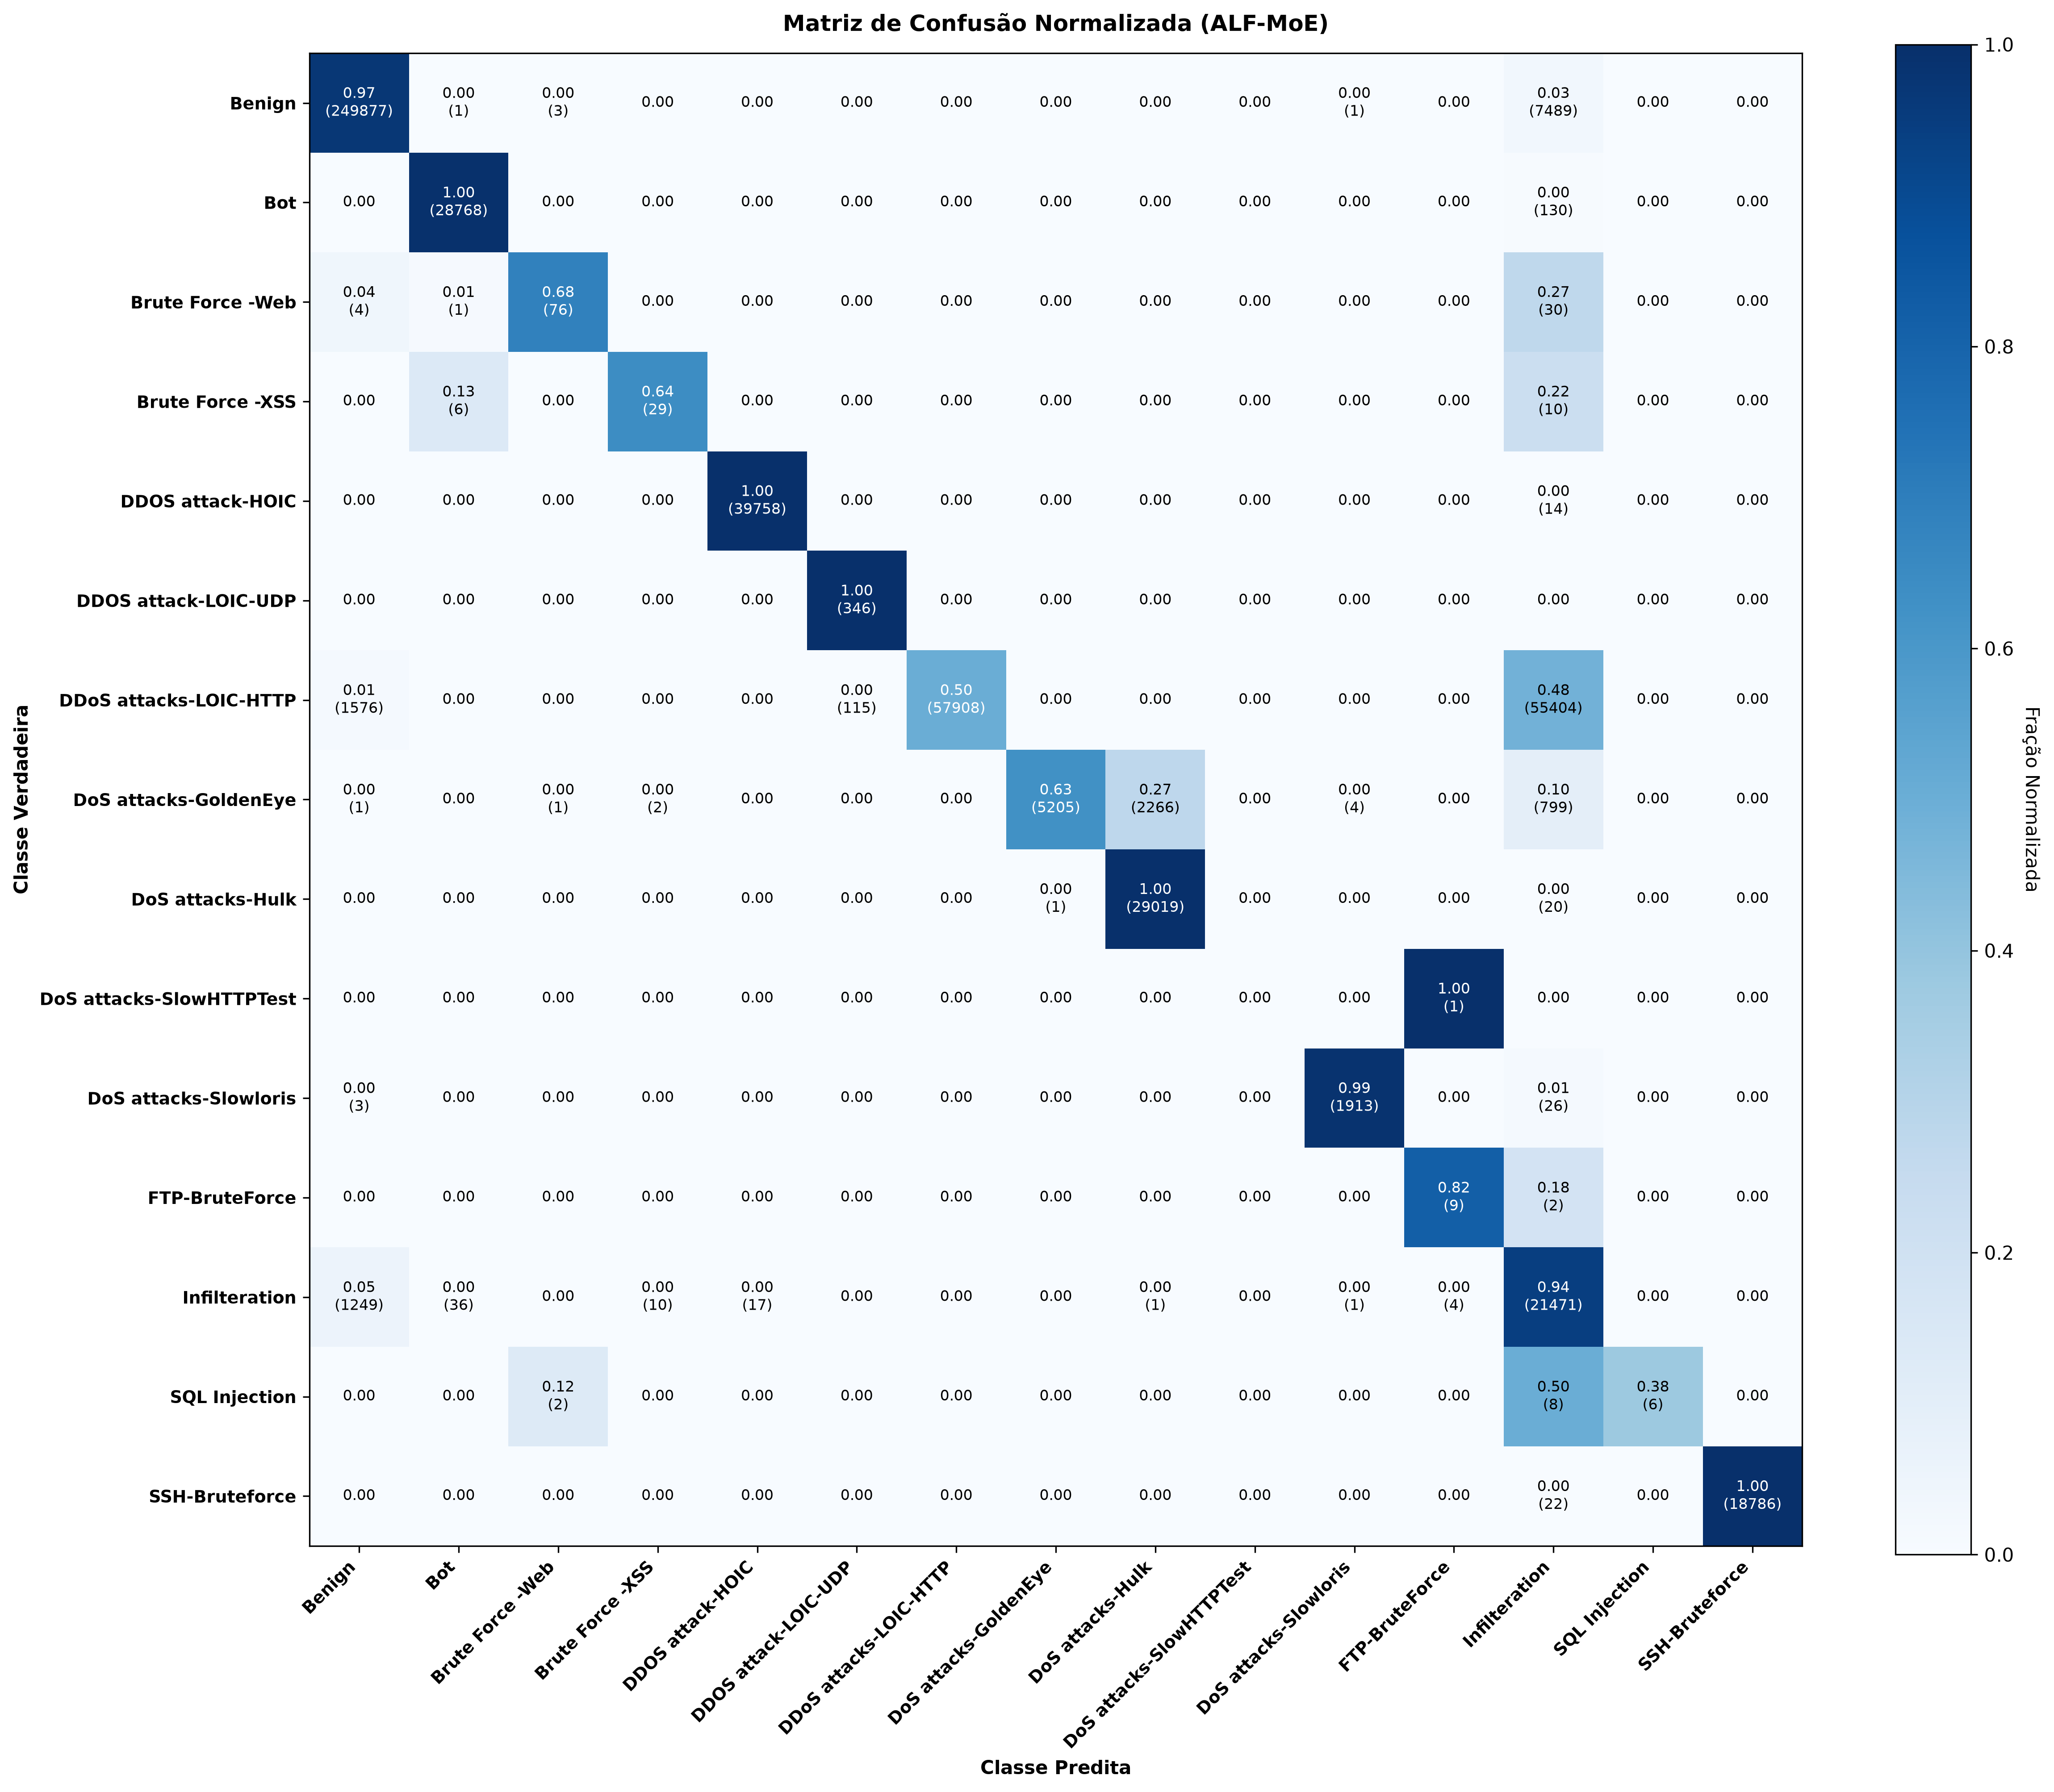

The data file committed next to this chart (first rows):
, Benign, Bot, Brute Force -Web, Brute Force -XSS, DDOS attack-HOIC, DDOS attack-LOIC-UDP, DDoS attacks-LOIC-HTTP, DoS attacks-GoldenEye, DoS attacks-Hulk, DoS attacks-SlowHTTPTest, DoS attacks-Slowloris, FTP-BruteForce, Infilteration, SQL Injection, SSH-Bruteforce
Benign, 0.9709, 0.0, 0.0, 0.0, 0.0, 0.0, 0.0, 0.0, 0.0, 0.0, 0.0, 0.0, 0.0291, 0.0, 0.0
Bot, 0.0, 0.9955, 0.0, 0.0, 0.0, 0.0, 0.0, 0.0, 0.0, 0.0, 0.0, 0.0, 0.0045, 0.0, 0.0
Brute Force -Web, 0.036, 0.009, 0.6847, 0.0, 0.0, 0.0, 0.0, 0.0, 0.0, 0.0, 0.0, 0.0, 0.2703, 0.0, 0.0
Brute Force -XSS, 0.0, 0.1333, 0.0, 0.6444, 0.0, 0.0, 0.0, 0.0, 0.0, 0.0, 0.0, 0.0, 0.2222, 0.0, 0.0
DDOS attack-HOIC, 0.0, 0.0, 0.0, 0.0, 0.9996, 0.0, 0.0, 0.0, 0.0, 0.0, 0.0, 0.0, 0.0004, 0.0, 0.0
DDOS attack-LOIC-UDP, 0.0, 0.0, 0.0, 0.0, 0.0, 1.0, 0.0, 0.0, 0.0, 0.0, 0.0, 0.0, 0.0, 0.0, 0.0
DDoS attacks-LOIC-HTTP, 0.0137, 0.0, 0.0, 0.0, 0.0, 0.001, 0.5035, 0.0, 0.0, 0.0, 0.0, 0.0, 0.4818, 0.0, 0.0
DoS attacks-GoldenEye, 0.0001, 0.0, 0.0001, 0.0002, 0.0, 0.0, 0.0, 0.6288, 0.2737, 0.0, 0.0005, 0.0, 0.0965, 0.0, 0.0
DoS attacks-Hulk, 0.0, 0.0, 0.0, 0.0, 0.0, 0.0, 0.0, 0.0, 0.9993, 0.0, 0.0, 0.0, 0.0007, 0.0, 0.0
DoS attacks-SlowHTTPTest, 0.0, 0.0, 0.0, 0.0, 0.0, 0.0, 0.0, 0.0, 0.0, 0.0, 0.0, 1.0, 0.0, 0.0, 0.0
DoS attacks-Slowloris, 0.0015, 0.0, 0.0, 0.0, 0.0, 0.0, 0.0, 0.0, 0.0, 0.0, 0.9851, 0.0, 0.0134, 0.0, 0.0
FTP-BruteForce, 0.0, 0.0, 0.0, 0.0, 0.0, 0.0, 0.0, 0.0, 0.0, 0.0, 0.0, 0.8182, 0.1818, 0.0, 0.0
Infilteration, 0.0548, 0.0016, 0.0, 0.0004, 0.0007, 0.0, 0.0, 0.0, 0.0, 0.0, 0.0, 0.0002, 0.9422, 0.0, 0.0
SQL Injection, 0.0, 0.0, 0.125, 0.0, 0.0, 0.0, 0.0, 0.0, 0.0, 0.0, 0.0, 0.0, 0.5, 0.375, 0.0
SSH-Bruteforce, 0.0, 0.0, 0.0, 0.0, 0.0, 0.0, 0.0, 0.0, 0.0, 0.0, 0.0, 0.0, 0.0012, 0.0, 0.9988
